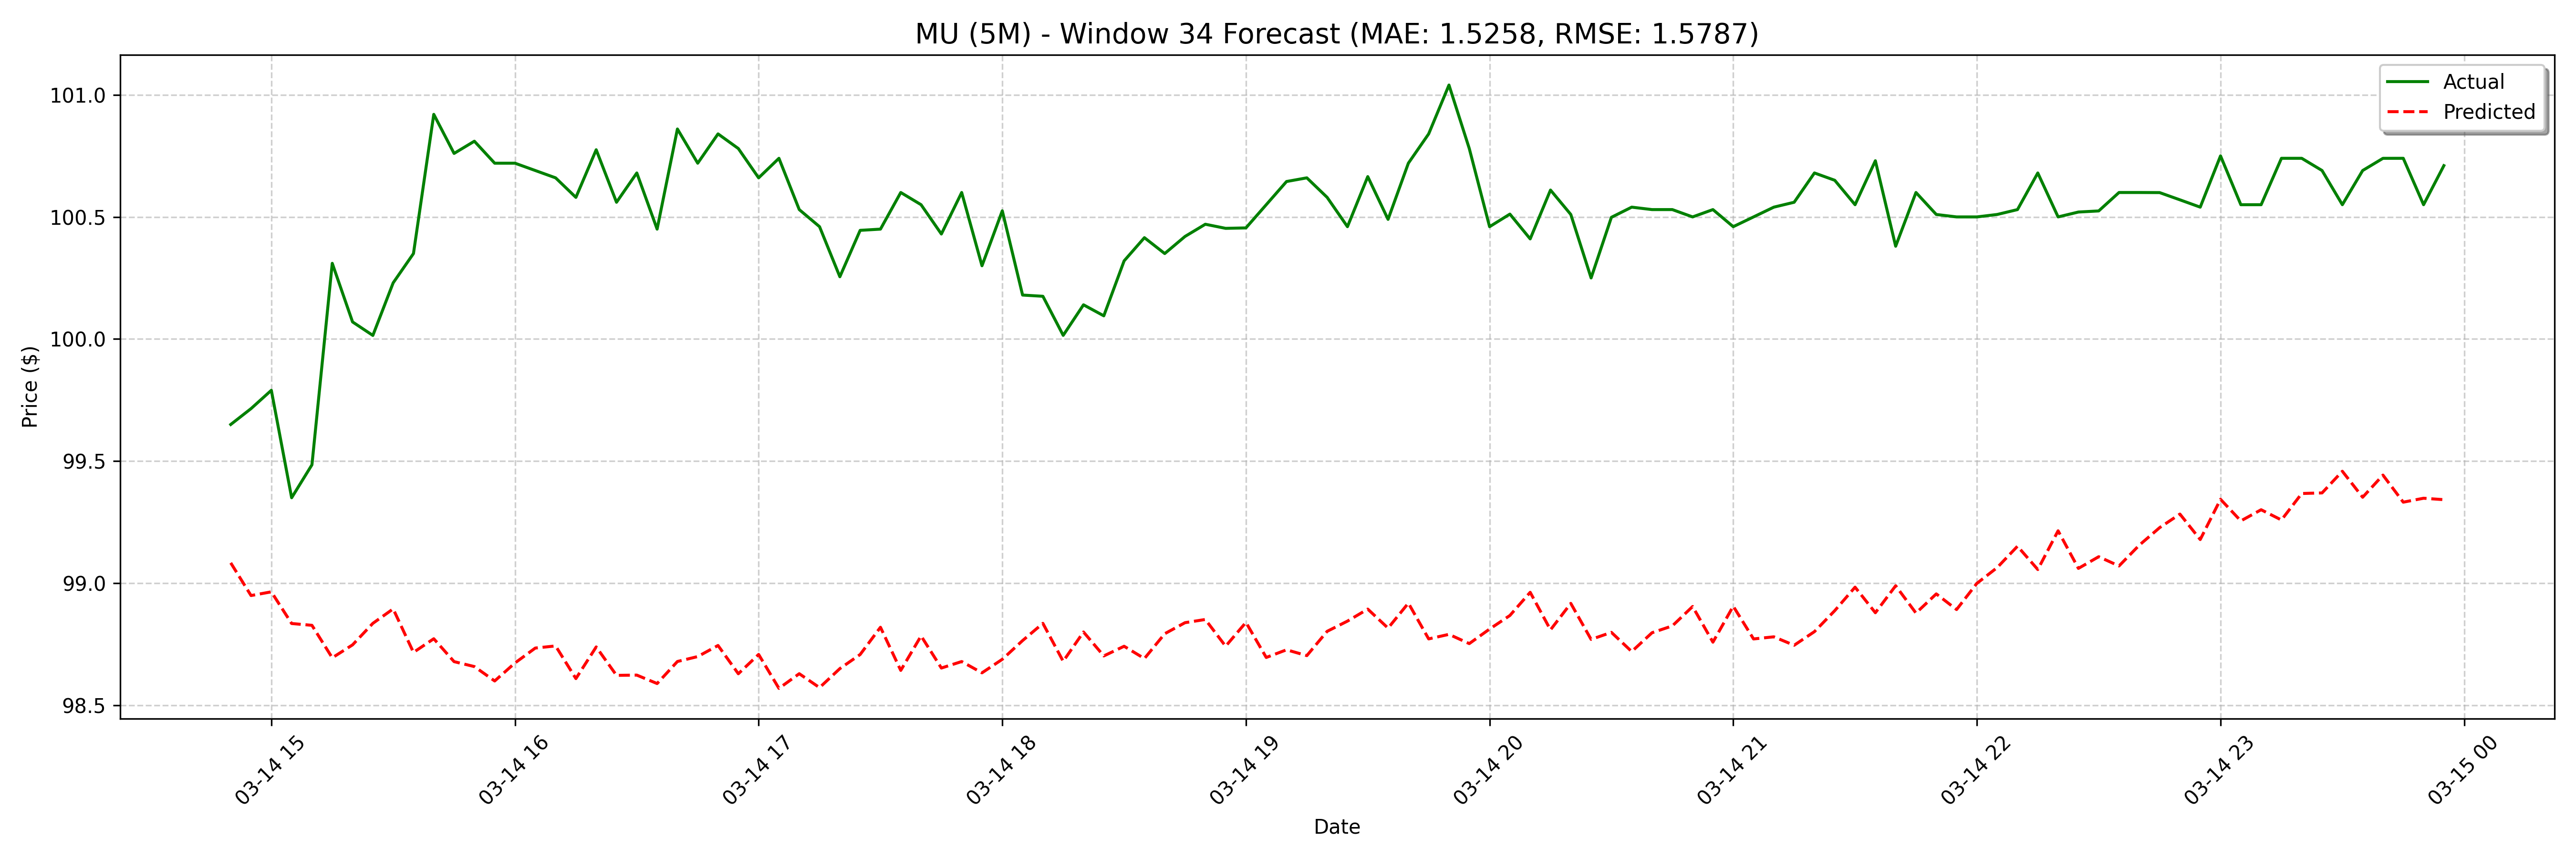

The data file committed next to this chart (first rows):
date, actual, forecast
2025-03-14 14:50:00, 99.65, 99.08
2025-03-14 14:55:00, 99.71, 98.95
2025-03-14 15:00:00, 99.79, 98.96
2025-03-14 15:05:00, 99.35, 98.84
2025-03-14 15:10:00, 99.49, 98.83
2025-03-14 15:15:00, 100.3, 98.69
2025-03-14 15:20:00, 100.1, 98.75
2025-03-14 15:25:00, 100, 98.84
2025-03-14 15:30:00, 100.2, 98.89
2025-03-14 15:35:00, 100.3, 98.72
2025-03-14 15:40:00, 100.9, 98.77
2025-03-14 15:45:00, 100.8, 98.68
2025-03-14 15:50:00, 100.8, 98.66
2025-03-14 15:55:00, 100.7, 98.6
2025-03-14 16:00:00, 100.7, 98.67
2025-03-14 16:05:00, 100.7, 98.73
2025-03-14 16:10:00, 100.7, 98.74
2025-03-14 16:15:00, 100.6, 98.61
2025-03-14 16:20:00, 100.8, 98.74
2025-03-14 16:25:00, 100.6, 98.62
2025-03-14 16:30:00, 100.7, 98.62
2025-03-14 16:35:00, 100.4, 98.59
2025-03-14 16:40:00, 100.9, 98.68
2025-03-14 16:45:00, 100.7, 98.7
2025-03-14 16:50:00, 100.8, 98.75
2025-03-14 16:55:00, 100.8, 98.63
2025-03-14 17:00:00, 100.7, 98.71
2025-03-14 17:05:00, 100.7, 98.57
2025-03-14 17:10:00, 100.5, 98.63
2025-03-14 17:15:00, 100.5, 98.57
2025-03-14 17:20:00, 100.3, 98.65
2025-03-14 17:25:00, 100.4, 98.71
2025-03-14 17:30:00, 100.4, 98.82
2025-03-14 17:35:00, 100.6, 98.64
2025-03-14 17:40:00, 100.6, 98.78
2025-03-14 17:45:00, 100.4, 98.65
2025-03-14 17:50:00, 100.6, 98.68
2025-03-14 17:55:00, 100.3, 98.63
2025-03-14 18:00:00, 100.5, 98.69
2025-03-14 18:05:00, 100.2, 98.77
2025-03-14 18:10:00, 100.2, 98.84
2025-03-14 18:15:00, 100, 98.68
2025-03-14 18:20:00, 100.1, 98.8
2025-03-14 18:25:00, 100.1, 98.7
2025-03-14 18:30:00, 100.3, 98.74
2025-03-14 18:35:00, 100.4, 98.69
2025-03-14 18:40:00, 100.3, 98.79
2025-03-14 18:45:00, 100.4, 98.84
2025-03-14 18:50:00, 100.5, 98.85
2025-03-14 18:55:00, 100.5, 98.74
2025-03-14 19:00:00, 100.5, 98.84
2025-03-14 19:05:00, 100.6, 98.7
2025-03-14 19:10:00, 100.6, 98.73
2025-03-14 19:15:00, 100.7, 98.7
2025-03-14 19:20:00, 100.6, 98.8
2025-03-14 19:25:00, 100.5, 98.84
2025-03-14 19:30:00, 100.7, 98.89
2025-03-14 19:35:00, 100.5, 98.82
2025-03-14 19:40:00, 100.7, 98.92
2025-03-14 19:45:00, 100.8, 98.77
... 68 more rows
